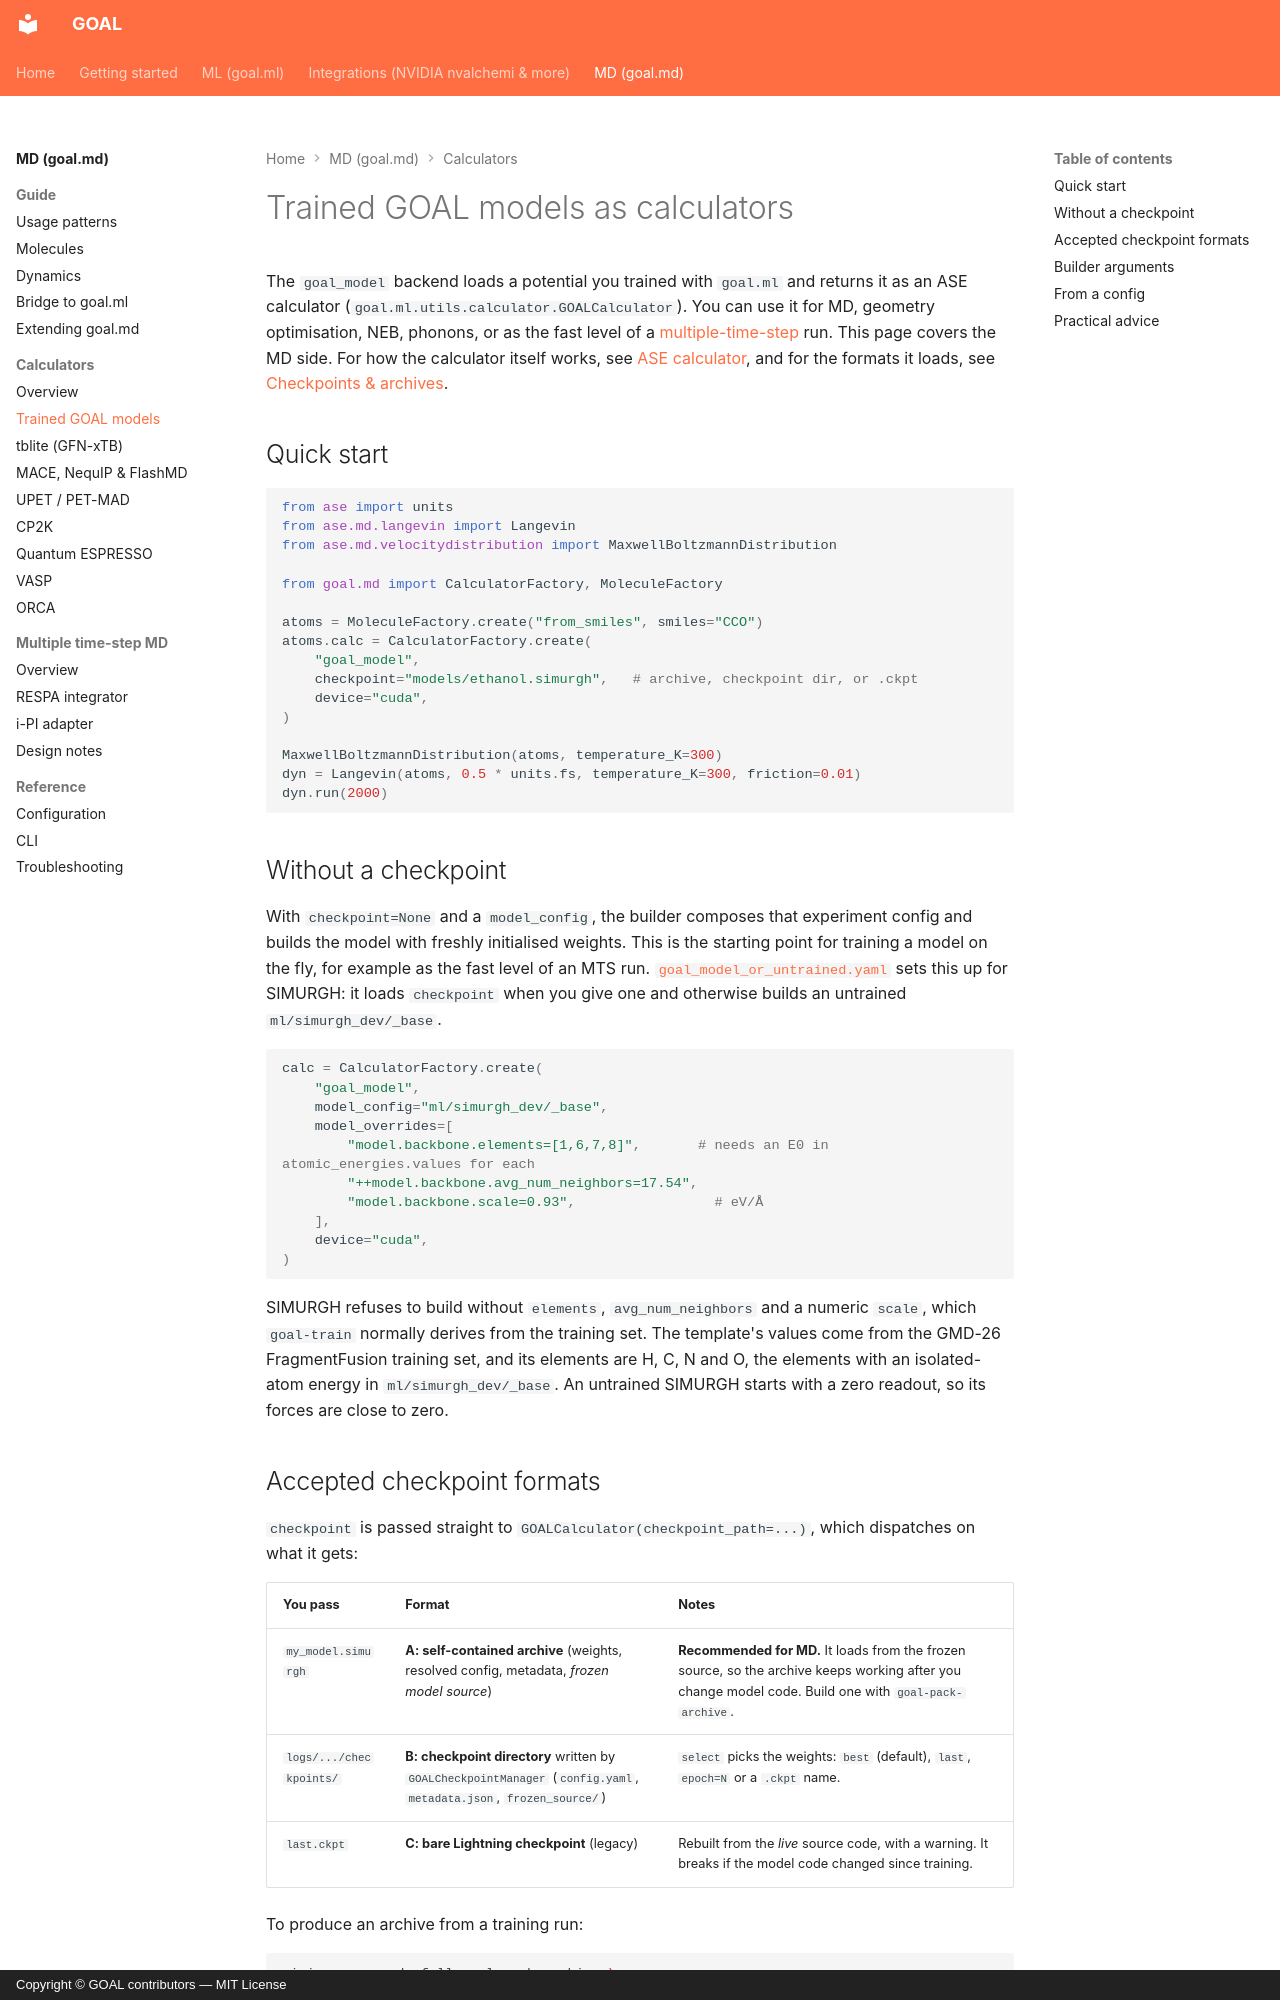

repository: Nourollah/GOAL · page: md/calculators/goal-model/index.html · generator: mkdocs · copyright: Copyright © GOAL contributors — MIT License

# Trained GOAL models as calculators

The `goal_model` backend loads a potential you trained with `goal.ml` and returns it as an ASE calculator (`goal.ml.utils.calculator.GOALCalculator`). You can use it for MD, geometry optimisation, NEB, phonons, or as the fast level of a [multiple-time-step](../mts/overview.md) run. This page covers the MD side. For how the calculator itself works, see [ASE calculator](../../ml/deployment/ase-calculator.md), and for the formats it loads, see [Checkpoints & archives](../../ml/deployment/archives.md).

## Quick start

```python
from ase import units
from ase.md.langevin import Langevin
from ase.md.velocitydistribution import MaxwellBoltzmannDistribution

from goal.md import CalculatorFactory, MoleculeFactory

atoms = MoleculeFactory.create("from_smiles", smiles="CCO")
atoms.calc = CalculatorFactory.create(
    "goal_model",
    checkpoint="models/ethanol.simurgh",   # archive, checkpoint dir, or .ckpt
    device="cuda",
)

MaxwellBoltzmannDistribution(atoms, temperature_K=300)
dyn = Langevin(atoms, 0.5 * units.fs, temperature_K=300, friction=0.01)
dyn.run(2000)
```

## Without a checkpoint

With `checkpoint=None` and a `model_config`, the builder composes that experiment config and builds the model with freshly initialised weights. This is the starting point for training a model on the fly, for example as the fast level of an MTS run. [`goal_model_or_untrained.yaml`](https://github.com/Nourollah/GOAL/blob/main/src/goal/configs/md/calculators/goal_model_or_untrained.yaml) sets this up for SIMURGH: it loads `checkpoint` when you give one and otherwise builds an untrained `ml/simurgh_dev/_base`.

```python
calc = CalculatorFactory.create(
    "goal_model",
    model_config="ml/simurgh_dev/_base",
    model_overrides=[
        "model.backbone.elements=[1,6,7,8]",       # needs an E0 in atomic_energies.values for each
        "++model.backbone.avg_num_neighbors=17.54",
        "model.backbone.scale=0.93",                 # eV/Å
    ],
    device="cuda",
)
```

SIMURGH refuses to build without `elements`, `avg_num_neighbors` and a numeric `scale`, which `goal-train` normally derives from the training set. The template's values come from the GMD-26 FragmentFusion training set, and its elements are H, C, N and O, the elements with an isolated-atom energy in `ml/simurgh_dev/_base`. An untrained SIMURGH starts with a zero readout, so its forces are close to zero.

## Accepted checkpoint formats

`checkpoint` is passed straight to `GOALCalculator(checkpoint_path=...)`, which dispatches on what it gets:

| You pass | Format | Notes |
|----------|--------|-------|
| `my_model.simurgh` | **A: self-contained archive** (weights, resolved config, metadata, *frozen model source*) | **Recommended for MD.** It loads from the frozen source, so the archive keeps working after you change model code. Build one with `goal-pack-archive`. |
| `logs/.../checkpoints/` | **B: checkpoint directory** written by `GOALCheckpointManager` (`config.yaml`, `metadata.json`, `frozen_source/`) | `select` picks the weights: `best` (default), `last`, `epoch=N` or a `.ckpt` name. |
| `last.ckpt` | **C: bare Lightning checkpoint** (legacy) | Rebuilt from the *live* source code, with a warning. It breaks if the model code changed since training. |

To produce an archive from a training run:

```bash
pixi run -e cuda-full goal-pack-archive \
    --checkpoint-dir logs/train/runs/<run>/checkpoints/ \
    --checkpoint best \
    --output models/ethanol.simurgh
```
